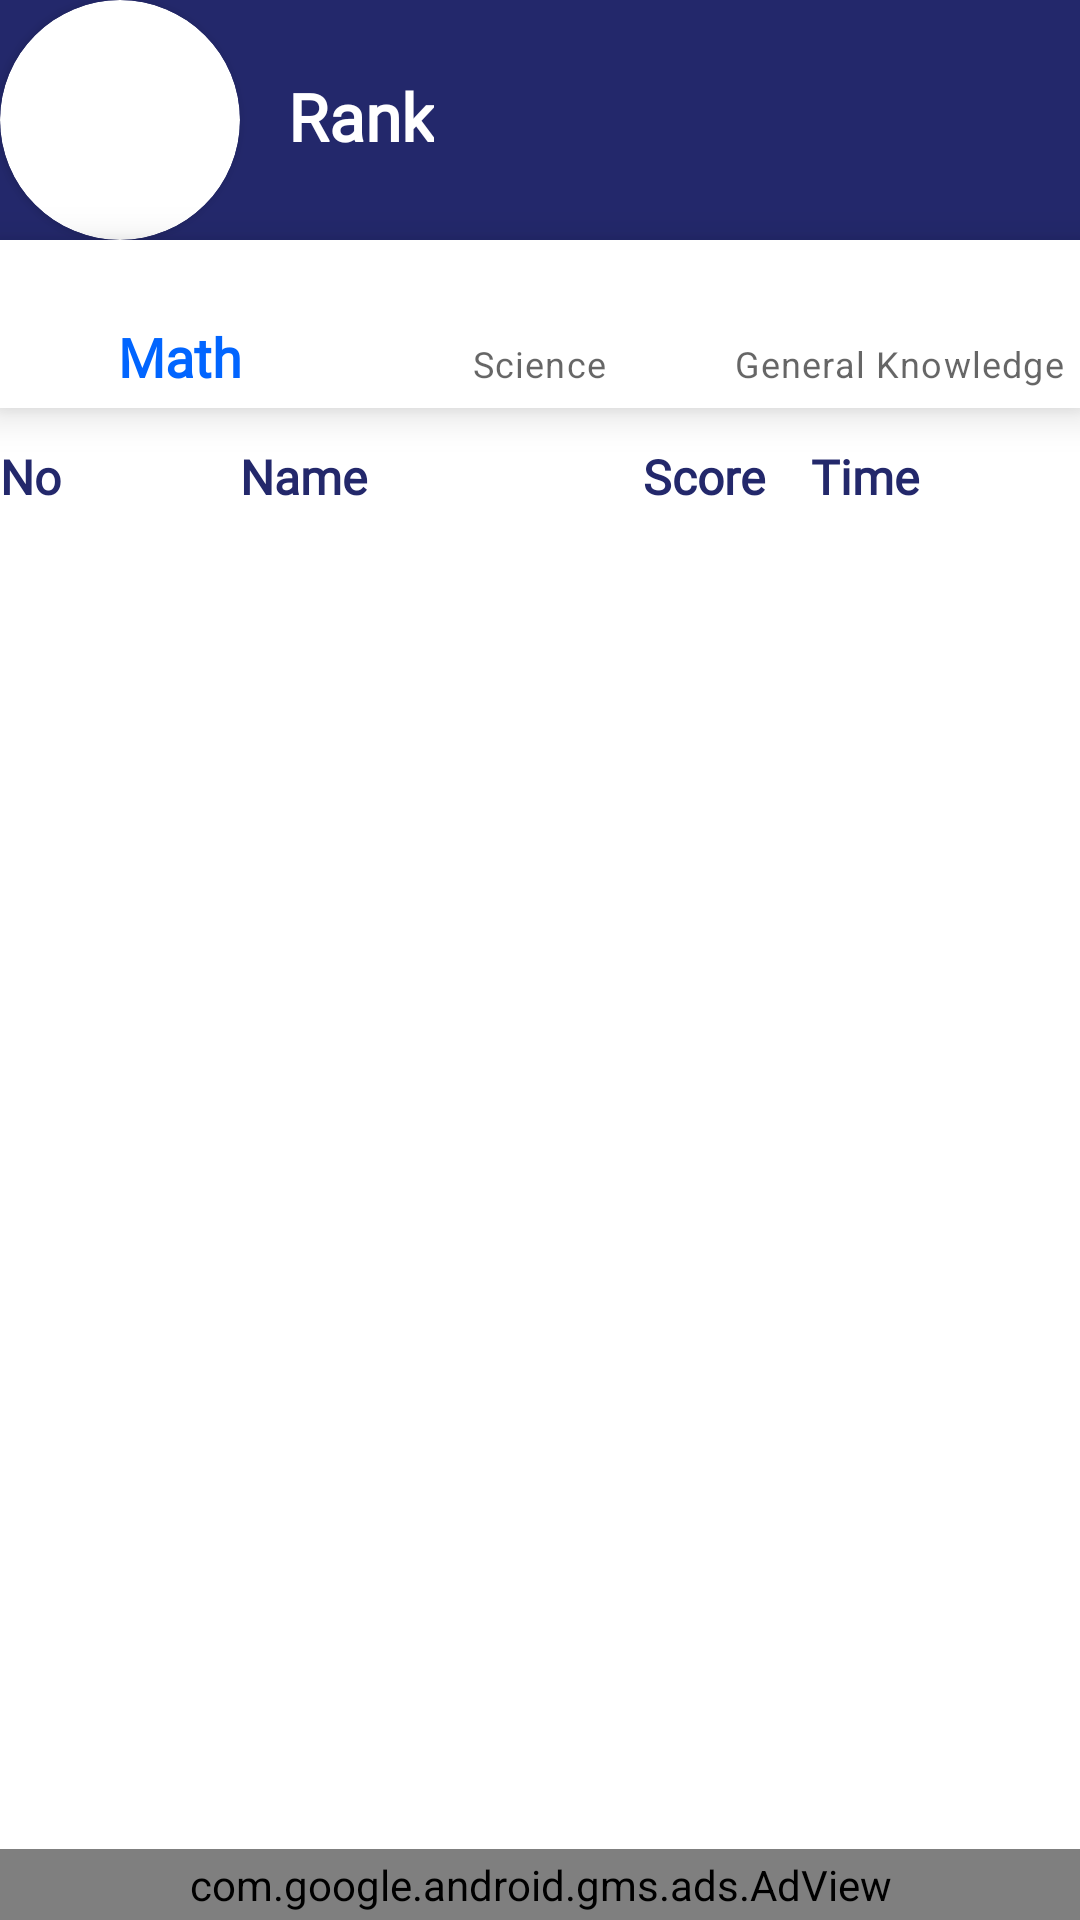

Write the Android layout XML for this screen, with the resource values it uses.
<!-- AndroidManifest.xml: application theme Theme.QuizApp -->
<!-- res/layout/fragment_rank.xml -->
<?xml version="1.0" encoding="utf-8"?>
<LinearLayout xmlns:android="http://schemas.android.com/apk/res/android"
    xmlns:tools="http://schemas.android.com/tools"
    android:layout_width="match_parent"
    android:layout_height="match_parent"
    xmlns:app="http://schemas.android.com/apk/res-auto"
    android:orientation="vertical"
    android:weightSum="10"
    tools:context=".fragment.RankFragment">

    
    <LinearLayout
        android:layout_width="match_parent"
        android:background="@color/blue"
        android:orientation="horizontal"
        android:layout_height="80dp">

        
        <androidx.cardview.widget.CardView
            android:layout_width="80dp"
            app:cardCornerRadius="40dp"
            android:layout_height="80dp">
            <ImageView
                android:layout_width="match_parent"
                android:src="@drawable/rank512"
                android:id="@+id/TypeRank"
                android:scaleType="fitCenter"
                android:layout_height="match_parent"/>
        </androidx.cardview.widget.CardView>

        <TextView
            android:layout_marginLeft="16dp"
            android:layout_marginTop="24dp"
            android:text="@string/rank"
            android:fontFamily="@font/odormeanchey"
            android:id="@+id/TextRank"
            android:textSize="22dp"
            android:textStyle="bold"
            android:textColor="@color/white"
            android:layout_width="wrap_content"
            android:layout_height="wrap_content"/>
    </LinearLayout>

    <com.google.android.material.bottomnavigation.BottomNavigationView
        android:layout_width="match_parent"
        android:id="@+id/menu"
        android:layout_height="wrap_content"
        android:elevation="24dp"
        style="@style/menu"
        app:itemTextAppearanceActive="@style/menu"
        app:menu="@menu/menu_rank"/>


    <LinearLayout
        android:layout_width="match_parent"
        android:layout_height="wrap_content"
        android:orientation="horizontal"
        android:layout_marginTop="12dp"
        android:weightSum="6">

        <TextView
            android:layout_width="0dp"
            android:layout_height="wrap_content"
            android:layout_weight="1"
            android:text="@string/number"
            android:textColor="@color/blue"
            android:textSize="16dp"
            android:fontFamily="@font/odormeanchey"
            android:textStyle="bold"/>
        <TextView
            android:layout_width="0dp"
            android:layout_height="wrap_content"
            android:layout_weight="2.4"
            android:text="@string/name"
            android:fontFamily="@font/odormeanchey"
            android:textColor="@color/blue"
            android:textSize="16dp"
            android:layout_marginLeft="24dp"
            android:textStyle="bold" />
        <TextView
            android:layout_width="0dp"
            android:layout_height="wrap_content"
            android:layout_weight="1"
            android:text="@string/score"
            android:textColor="@color/blue"
            android:textSize="16dp"
            android:fontFamily="@font/odormeanchey"
            android:textStyle="bold"/>
        <TextView
            android:layout_width="0dp"
            android:layout_height="wrap_content"
            android:layout_weight="1.5"
            android:fontFamily="@font/odormeanchey"
            android:text="@string/time"
            android:textAlignment="textStart"
            android:textColor="@color/blue"
            android:textSize="16dp"
            android:textStyle="bold"/>
    </LinearLayout>

    <ListView
        android:id="@+id/ListMath"
        android:layout_weight="9.5"
        android:layout_width="match_parent"
        android:layout_height="0dp" />

    <ListView
        android:layout_width="match_parent"
        android:layout_height="wrap_content"
        android:id="@+id/ListScience"
        android:layout_weight="9.5"
        android:visibility="gone"
        />

    <ListView
        android:layout_width="match_parent"
        android:layout_height="wrap_content"
        android:id="@+id/ListGeneral"
        android:layout_weight="9.5"
        android:visibility="gone"
        />

    <com.google.android.gms.ads.AdView
        android:layout_width="match_parent"
        android:id="@+id/AdView"
        app:adSize="SMART_BANNER"
        android:layout_weight="0.5"
        app:adUnitId="@string/banner_ad_unit_id"
        android:layout_height="0dp"/>

</LinearLayout>
<!-- resources referenced by this layout -->
<resources>
  <color name="blue">#23286b</color>
  <color name="white">#FFFFFF</color>
  <string name="banner_ad_unit_id" translatable="false">ca-app-pub-3940256099942544~3347511713</string>
  <string name="name">Name</string>
  <string name="number">No</string>
  <string name="rank">Rank</string>
  <string name="score">Score</string>
  <string name="time">Time</string>
  <style name="menu">
          <item name="android:fontFamily">@font/odormeanchey</item>
          <item name="android:textSize">18dp</item>
      </style>
  <style name="Theme.QuizApp" parent="Theme.MaterialComponents.DayNight.NoActionBar">
          
          <item name="colorPrimary">#0165ff</item>
          <item name="colorPrimaryVariant">@color/purple_700</item>
          <item name="colorOnPrimary">@color/white</item>
  
          
          <item name="android:statusBarColor" tools:targetApi="l">#FF23286B</item>
          
      </style>
  <color name="purple_700">#FF3700B3</color>
</resources>
